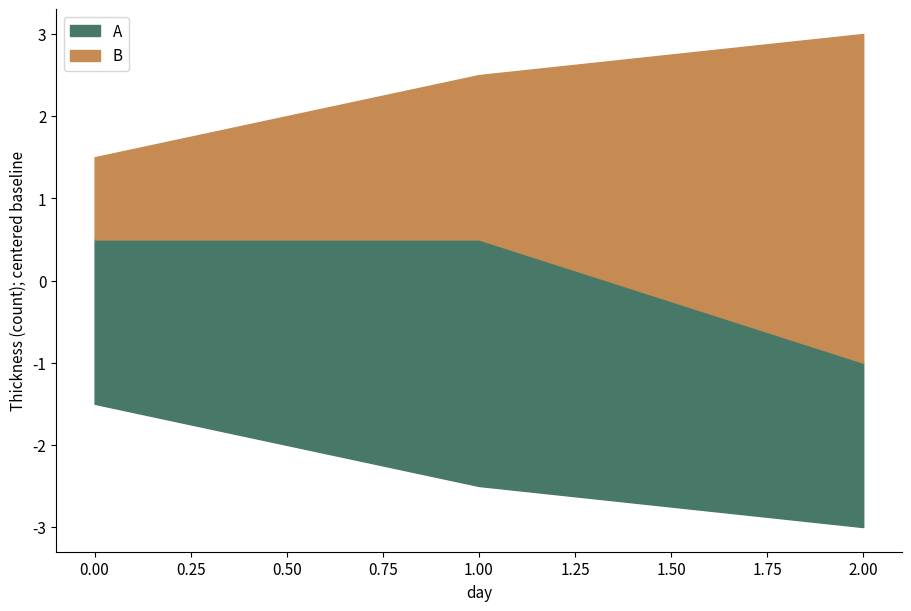

Write Python code to recreate this figure.
# Tuyan specialist vector renderer v1; immutable source data.
import json
d = json.loads("{\"type\":\"streamgraph\",\"rows\":[{\"x\":0,\"y\":2,\"group\":\"A\"},{\"x\":0,\"y\":1,\"group\":\"B\"},{\"x\":1,\"y\":3,\"group\":\"A\"},{\"x\":1,\"y\":2,\"group\":\"B\"},{\"x\":2,\"y\":2,\"group\":\"A\"},{\"x\":2,\"y\":4,\"group\":\"B\"}],\"units\":{\"x\":\"day\",\"y\":\"count\"},\"options\":{\"baseline\":\"symmetric\"},\"analysis\":{\"description\":\"Synthetic teaching fixture; supplied quantities are not research findings.\"},\"pixels\":1024,\"plotStyle\":{\"width\":9,\"height\":6,\"fontSize\":11}}")

import math
from statistics import NormalDist
import numpy as np
import matplotlib
matplotlib.use('Agg')
import matplotlib.pyplot as plt
from matplotlib.patches import Circle, Rectangle, Polygon, PathPatch, Wedge, FancyArrowPatch
from matplotlib.path import Path
from matplotlib.textpath import TextPath
from matplotlib.font_manager import FontProperties
from matplotlib.transforms import Affine2D
from matplotlib.colors import BoundaryNorm, Normalize
from matplotlib.cm import ScalarMappable
r,kind,opt,unit=d['rows'],d['type'],d['options'],d['units']
plt.rcParams.update({'font.size':d['plotStyle']['fontSize'],'svg.fonttype':'none'})
fig,ax=plt.subplots(figsize=(d['plotStyle']['width'],d['plotStyle']['height']),layout='constrained')
fig.set_facecolor('white')
fig._tuyan_target_pixels=d['pixels']
colors=['#487968','#c58b53','#647da6','#a77592','#a5a659','#578eaa','#be7666']
computations={}
checks={}
def verify(name,actual,expected,tolerance=1e-9):
    error=float(abs(actual-expected))
    assert math.isfinite(error) and error<=tolerance*max(1,abs(expected)), name
    checks[name]={'actual':float(actual),'expected':float(expected),'absoluteError':error}
def note(text):
    ax.set_title(text,fontsize=10,pad=16)
def clean(value):
    if isinstance(value,dict):return {str(k):clean(v) for k,v in value.items()}
    if isinstance(value,(list,tuple,np.ndarray)):return [clean(v) for v in value]
    if isinstance(value,np.generic):return value.item()
    return value
def ribbon(x0,x1,y0,y1,height,color,alpha=.6):
    # Both vertical cross-sections have identical data-space thickness.
    dx=(x1-x0)*.45
    vertices=[(x0,y0),(x0+dx,y0),(x1-dx,y1),(x1,y1),(x1,y1+height),(x1-dx,y1+height),(x0+dx,y0+height),(x0,y0+height),(x0,y0)]
    codes=[Path.MOVETO,Path.CURVE4,Path.CURVE4,Path.CURVE4,Path.LINETO,Path.CURVE4,Path.CURVE4,Path.CURVE4,Path.CLOSEPOLY]
    artist=PathPatch(Path(vertices,codes),facecolor=color,edgecolor='none',alpha=alpha)
    ax.add_patch(artist)
    verify('ribbon_%d_width'%len(ax.patches),vertices[4][1]-vertices[3][1],height)
    return artist
if kind=='network':
    ids=[a['id'] for a in opt['nodes']];n=len(ids)
    positions={name:(math.cos(2*math.pi*i/n),math.sin(2*math.pi*i/n)) for i,name in enumerate(ids)}
    weighted='value' in r[0]
    scale=4/max(a['value'] for a in r) if weighted else 1
    for a in r:
        weight=a['value'] if weighted else 1
        artist=FancyArrowPatch(positions[a['source']],positions[a['target']],arrowstyle='-|>' if opt['directed'] else '-',mutation_scale=12,linewidth=weight*scale,color=colors[0],shrinkA=12,shrinkB=12)
        ax.add_patch(artist);verify('edge_%d_width'%len(ax.patches),artist.get_linewidth(),weight*scale)
        if weighted:
            p,q=positions[a['source']],positions[a['target']];ax.text((p[0]+q[0])/2,(p[1]+q[1])/2,str(weight),fontsize=8)
    points=np.array(list(positions.values()));artist=ax.scatter(points[:,0],points[:,1],s=250,c=colors[1],zorder=3)
    for a in opt['nodes']:
        x,y=positions[a['id']];ax.text(x*1.14,y*1.14,a.get('label',a['id']),ha='center',va='center',fontsize=9)
    degree={name:sum(a['source']==name or a['target']==name for a in r) for name in ids}
    verify('degree_sum',sum(degree.values()),2*len(r));verify('rendered_node_count',len(artist.get_offsets()),n)
    computations={'positions':positions,'degree':degree,'isolatedNodes':[k for k,v in degree.items() if v==0],'lineWidthPerWeight':scale}
    ax.set(xlim=(-1.4,1.4),ylim=(-1.4,1.4),aspect='equal');ax.axis('off');note('Circular layout; distances are not scientific distances'+ ('; weights: '+opt['weightUnit'] if weighted else ''))
elif kind=='euler':
    a,b=set(r[0]['members']),set(r[1]['members']);both=len(a&b);only_a=len(a-b);only_b=len(b-a)
    if a==b:
        locations=[(0,0,1),(0,0,1)];topology='equal';ax.text(0,0,str(both),ha='center');ax.text(0,1.15,r[0]['set']+' = '+r[1]['set'],ha='center')
    elif a.issubset(b) or b.issubset(a):
        small=0 if a.issubset(b) else 1;locations=[None,None];locations[small]=(-.25,0,.5);locations[1-small]=(0,0,1);topology='containment'
        ax.text(-.25,0,str(both),ha='center');ax.text(.65,0,str(only_b if small==0 else only_a),ha='center')
        ax.text(-.25,.6,r[small]['set'],ha='center');ax.text(0,1.15,r[1-small]['set'],ha='center')
    elif not both:
        locations=[(-1.1,0,1),(1.1,0,1)];topology='disjoint'
        for i,x in enumerate([-1.1,1.1]):ax.text(x,0,str([only_a,only_b][i]),ha='center');ax.text(x,1.15,r[i]['set'],ha='center')
    else:
        locations=[(-.6,0,1),(.6,0,1)];topology='overlap'
        for x,value in [(-1,only_a),(0,both),(1,only_b)]:ax.text(x,0,str(value),ha='center')
        for i,x in enumerate([-.8,.8]):ax.text(x,1.15,r[i]['set'],ha='center')
    for i,(x,y,radius) in sorted(enumerate(locations),key=lambda z:-z[1][2]):ax.add_patch(Circle((x,y),radius,facecolor=colors[i],edgecolor=colors[i],alpha=.25,linewidth=2))
    verify('union_count',only_a+both+only_b,len(a|b));computations={'intersection':both,'onlyA':only_a,'onlyB':only_b,'union':len(a|b),'topology':topology,'areaMode':'schematic'}
    ax.set(xlim=(-2.5,2.5),ylim=(-1.4,1.5),aspect='equal');ax.axis('off');note('Exact membership counts and topology; areas are schematic')
elif kind=='sankey':
    nodes=opt['nodes'];total=sum(a['value'] for a in r);gap=total*.07
    starts={};totals={};row_heights=[]
    for stage in [0,1]:
        offset=0
        for node in [n for n in nodes if n['stage']==stage]:
            name=node['id'];value=sum(a['value'] for a in r if a['source' if stage==0 else 'target']==name)
            starts[name]=offset;totals[name]=value
            rect=Rectangle((stage-.025,offset),.05,value,color=colors[stage]);ax.add_patch(rect)
            ax.text(stage+(-.05 if stage==0 else .05),offset+value/2,name+' ('+str(value)+')',ha='right' if stage==0 else 'left',va='center',fontsize=9)
            verify(name+'_node_height',rect.get_height(),value);offset+=value+gap
        row_heights.append(offset)
    used={name:0. for name in starts}
    for i,a in enumerate(r):
        s,t=a['source'],a['target'];ribbon(.025,.975,starts[s]+used[s],starts[t]+used[t],a['value'],colors[i%len(colors)]);used[s]+=a['value'];used[t]+=a['value']
    for name in used:verify(name+'_allocated_flow',used[name],totals[name])
    verify('both_column_total',sum(totals.values()),2*total);computations={'nodeTotals':totals,'totalFlow':total,'dataSpaceWidthPerValue':1}
    ax.set(xlim=(-.28,1.28),ylim=(-gap,max(row_heights)));ax.axis('off');note('Flow width: '+unit['value']+'; two-stage supplied flows')
elif kind=='chord':
    ids=opt['nodes'];totals={n:sum(a['value'] for a in r if n in [a['source'],a['target']]) for n in ids};total=sum(totals.values());gap=.04;scale=(2*math.pi-gap*len(ids))/total
    starts={};used={n:0. for n in ids};angle=0;arcs={}
    for i,n in enumerate(ids):
        starts[n]=angle;end=angle+totals[n]*scale;arcs[n]=[angle,end]
        ax.add_patch(Wedge((0,0),1,math.degrees(angle),math.degrees(end),width=.08,facecolor=colors[i%len(colors)]))
        mid=(angle+end)/2;ax.text(1.15*math.cos(mid),1.15*math.sin(mid),n,ha='center',va='center',fontsize=9);angle=end+gap
    spans=[]
    for i,a in enumerate(r):
        s,t,v=a['source'],a['target'],a['value'];a0=starts[s]+used[s]*scale;a1=a0+v*scale;b0=starts[t]+used[t]*scale;b1=b0+v*scale;used[s]+=v;used[t]+=v
        aa=np.linspace(a0,a1,12);bb=np.linspace(b0,b1,12);pa=np.column_stack([.91*np.cos(aa),.91*np.sin(aa)]);pb=np.column_stack([.91*np.cos(bb),.91*np.sin(bb)])
        verts=[*pa,(0,0),pb[0],*pb[1:],(0,0),pa[0]];codes=[Path.MOVETO]+[Path.LINETO]*(len(pa)-1)+[Path.CURVE3,Path.CURVE3]+[Path.LINETO]*(len(pb)-1)+[Path.CURVE3,Path.CURVE3]
        ax.add_patch(PathPatch(Path(verts,codes),facecolor=colors[ids.index(s)%len(colors)],alpha=.5,edgecolor='none'))
        verify('edge_%d_source_span'%i,a1-a0,v*scale);verify('edge_%d_target_span'%i,b1-b0,v*scale);spans.append([a0,a1,b0,b1])
    for n in ids:verify(n+'_incident_allocation',used[n],totals[n])
    computations={'incidentTotals':totals,'edgeSpansRadians':spans,'radiansPerValue':scale,'undirectedTotal':total/2}
    ax.set(xlim=(-1.4,1.4),ylim=(-1.4,1.4),aspect='equal');ax.axis('off');note('Undirected ribbons; endpoint angle proportional to '+unit['value'])
elif kind=='radar':
    ax.remove();ax=fig.add_subplot(111,projection='polar');axes=opt['axes'];angles=np.arange(len(axes))*2*math.pi/len(axes);closed=np.r_[angles,angles[0]];normalized={}
    groups=list(dict.fromkeys(a['group'] for a in r))
    for i,g in enumerate(groups):
        values=[next(a['value'] for a in r if a['group']==g and a['label']==b['id']) for b in axes];values=np.array([(v-b['min'])/(b['max']-b['min']) for v,b in zip(values,axes)]);normalized[g]=values
        line=ax.plot(closed,np.r_[values,values[0]],color=colors[i%len(colors)],label=g)[0];ax.fill(closed,np.r_[values,values[0]],color=colors[i%len(colors)],alpha=.1);verify(g+'_radius_error',np.max(np.abs(line.get_ydata()[:-1]-values)),0)
    ax.set_xticks(angles,[a['id']+'\n'+str(a['min'])+'–'+str(a['max'])+' '+a['unit'] for a in axes],fontsize=9);ax.set_ylim(0,1);ax.legend(loc='upper right',bbox_to_anchor=(1.3,1.15));note('Explicit per-axis normalization; polygon area is not a score');computations={'normalizedRadii':normalized}
elif kind=='qq':
    sample=np.sort([a['value'] for a in r]);p=(np.arange(len(sample))+.5)/len(sample)
    if opt['reference']=='normal':theoretical=np.array([NormalDist(opt['mean'],opt['sd']).inv_cdf(float(q)) for q in p])
    else:theoretical=np.quantile(opt['referenceValues'],p,method='linear')
    points=ax.scatter(theoretical,sample,c=colors[0]);limits=[min(theoretical.min(),sample.min()),max(theoretical.max(),sample.max())];ax.plot(limits,limits,'--',color='#999999',label='Identity (same units)');ax.legend(fontsize=8)
    verify('sample_order_error',np.max(np.abs(points.get_offsets()[:,1]-sample)),0);verify('quantile_order_violations',np.sum(np.diff(theoretical)<0),0)
    computations={'probabilities':p,'referenceQuantiles':theoretical,'sampleQuantiles':sample,'plottingPosition':'(i - 0.5) / n','parameterSource':'supplied; not fitted'}
    ax.set_xlabel('Reference quantile ('+unit['value']+')');ax.set_ylabel('Sample quantile ('+unit['value']+')');note('Q-Q comparison; no normality test or fitted parameters')
elif kind=='streamgraph':
    groups=list(dict.fromkeys(a['group'] for a in r));xs=sorted(set(a['x'] for a in r));values=np.array([[next(a['y'] for a in r if a['x']==x and a['group']==g) for x in xs] for g in groups]);total=values.sum(axis=0);baseline=-total/2;lower=baseline.copy()
    for i,g in enumerate(groups):
        upper=lower+values[i];ax.fill_between(xs,lower,upper,color=colors[i%len(colors)],label=g);verify(g+'_thickness_error',np.max(np.abs(upper-lower-values[i])),0);lower=upper
    verify('symmetric_baseline_error',np.max(np.abs(lower+baseline)),0);computations={'x':xs,'totalThickness':total,'baseline':baseline,'series':dict(zip(groups,values))};ax.set_xlabel(unit['x']);ax.set_ylabel('Thickness ('+unit['y']+'); centered baseline');ax.legend()
elif kind=='cumulative_incidence':
    groups=list(dict.fromkeys(a.get('group','Data') for a in r));results={};color_index=0
    for group in groups:
        rows=[a for a in r if a.get('group','Data')==group];times=sorted(set(a['time'] for a in rows));s=1.;cif=np.zeros(len(opt['causes']));xs=[0.];curves=[cif.copy()];risks=[];survival=[1.]
        buckets={t:{'events':np.zeros(len(opt['causes']),dtype=int),'censored':0} for t in times}
        for a in rows:
            if a['event']:buckets[a['time']]['events'][opt['causes'].index(a['cause'])]+=1
            else:buckets[a['time']]['censored']+=1
        risk=len(rows)
        for t in times:
            counts=buckets[t]['events'];censored=buckets[t]['censored'];before=s;cif=cif+before*counts/risk;s=before*(1-counts.sum()/risk);xs.append(t);curves.append(cif.copy());survival.append(s);risks.append({'time':t,'atRisk':risk,'eventsByCause':counts,'censored':censored})
            verify(group+'_mass_at_'+str(t),s+cif.sum(),1);risk-=int(counts.sum())+censored
        curves=np.array(curves)
        for j,c in enumerate(opt['causes']):
            line=ax.step(xs,curves[:,j],where='post',label=group+' / '+c,color=colors[color_index%len(colors)])[0];color_index+=1;verify(group+'_'+c+'_curve_error',np.max(np.abs(line.get_ydata()-curves[:,j])),0);verify(group+'_'+c+'_monotonic_violations',np.sum(np.diff(curves[:,j])< -1e-12),0)
        results[group]={'time':xs,'cif':dict(zip(opt['causes'],curves.T)),'eventFreeSurvival':survival,'riskSets':risks}
    computations={'estimator':'Aalen-Johansen, common time-zero entry, right censoring, simultaneous cause jumps','groups':results};ax.set_ylim(0,1.03);ax.set_xlabel(unit['time']);ax.set_ylabel('Cumulative incidence');ax.legend(fontsize=8);note('Aalen–Johansen competing risks; no CI estimated')
elif kind=='matrix_link_overlay':
    names=list(dict.fromkeys(a['row'] for a in r));n=len(names);matrix=np.array([[next(a['value'] for a in r if a['row']==y and a['column']==x) for x in names] for y in names]);mesh=ax.pcolormesh(np.arange(n+1)-.5,np.arange(n+1)-.5,matrix,cmap='viridis',shading='flat');fig.colorbar(mesh,ax=ax,label=unit['value'],shrink=.7)
    maxweight=max(abs(a['value']) for a in opt['links']);scale=4/maxweight
    for i,a in enumerate(opt['links']):
        y0,y1=names.index(a['source']),names.index(a['target']);x=-.65;control=-1-abs(y0-y1)*.3
        path=Path([(x,y0),(control,y0),(control,y1),(x,y1)],[Path.MOVETO,Path.CURVE4,Path.CURVE4,Path.CURVE4]);p=PathPatch(path,fill=False,linewidth=abs(a['value'])*scale,color=colors[i%len(colors)]);ax.add_patch(p);ax.text(control,(y0+y1)/2,str(a['value']),ha='right',fontsize=8);verify('link_%d_width'%i,p.get_linewidth(),abs(a['value'])*scale)
    verify('matrix_value_error',np.max(np.abs(np.asarray(mesh.get_array()).reshape(matrix.shape)-matrix)),0);computations={'matrix':matrix,'linkWidthPerAbsoluteValue':scale,'suppliedLinks':opt['links']}
    ax.set_xticks(range(n),names,rotation=30);ax.set_yticks(range(n),names);ax.set_xlim(-2-.3*n,n-.5);ax.set_ylim(n-.5,-.5);note(opt['matrixStatistic']+'\nLinks: '+opt['linkStatistic']+' ('+opt['linkUnit']+')')
elif kind=='parallel_coordinates':
    axes=opt['axes'];x=np.arange(len(axes));values=[]
    for i,a in enumerate(r):
        y=np.array([(a[b['id']]-b['min'])/(b['max']-b['min']) for b in axes]);values.append(y);line=ax.plot(x,y,color=colors[i%len(colors)],alpha=.65,label=a['id'] if len(r)<=12 else None)[0];verify(a['id']+'_normalized_error',np.max(np.abs(line.get_ydata()-y)),0)
    for i,b in enumerate(axes):
        ax.axvline(i,color='#cccccc',linewidth=.7,zorder=0)
        for v in np.linspace(b['min'],b['max'],5):ax.text(i+.02,(v-b['min'])/(b['max']-b['min']),format(v,'.3g'),fontsize=7,va='center')
    ax.set_xticks(x,[b['id']+'\n'+b['unit'] for b in axes]);ax.set_ylim(-.05,1.05);ax.set_yticks([])
    if len(r)<=12:ax.legend(fontsize=8,loc='upper left',bbox_to_anchor=(1,1))
    computations={'normalizedObservations':dict(zip([a['id'] for a in r],values))};note('Explicit axis ranges; each line is one observation')
elif kind in ['treemap','circle_packing']:
    nodes={a['id']:a for a in r};children={a['id']:[b['id'] for b in r if b['parent']==a['id']] for a in r};root=next(a['id'] for a in r if a['parent'] is None);leaves=[a['id'] for a in r if not children[a['id']]];geometries={}
    if kind=='treemap':
        def layout(name,x,y,w,h,depth):
            a=nodes[name];geometries[name]=[x,y,w,h];rect=Rectangle((x,y),w,h,facecolor=colors[leaves.index(name)%len(colors)] if name in leaves else 'none',edgecolor='white' if name in leaves else '#303d35',linewidth=1.5 if depth==0 else .7,zorder=1+depth);ax.add_patch(rect)
            verify(name+'_area_ratio',w*h,nodes[name]['value']/nodes[root]['value'])
            if not children[name]:ax.text(x+w/2,y+h/2,a['label']+'\n'+str(a['value']),ha='center',va='center',fontsize=9)
            else:
                offset=0
                for child in children[name]:
                    ratio=nodes[child]['value']/a['value']
                    if depth%2==0:layout(child,x+offset*w,y,w*ratio,h,depth+1)
                    else:layout(child,x,y+offset*h,w,h*ratio,depth+1)
                    offset+=ratio
                ax.add_patch(Rectangle((x,y),w,h,facecolor='none',edgecolor='#203d31',linewidth=1.5,zorder=30-depth))
                if depth>0:ax.text(x+.01*w,y+h-.025*h,a['label'],ha='left',va='top',fontsize=8,zorder=40,bbox={'facecolor':'white','edgecolor':'none','alpha':.75,'pad':1})
        layout(root,0,0,1,1,0);verify('leaf_area_sum',sum(geometries[n][2]*geometries[n][3] for n in leaves),1);ax.set(xlim=(-.02,1.02),ylim=(-.02,1.02),aspect='equal');note(nodes[root]['label']+'; slice-and-dice area proportional to '+unit['value'])
    else:
        radii={}
        def radius(name):
            radii[name]=sum(radius(c) for c in children[name]) if children[name] else math.sqrt(nodes[name]['value']/math.pi)
            return radii[name]
        radius(root)
        def layout(name,x,y,depth):
            rad=radii[name];geometries[name]=[x,y,rad];leaf=not children[name];circle=Circle((x,y),rad,facecolor=colors[leaves.index(name)%len(colors)] if leaf else 'none',edgecolor='#405648',alpha=.65 if leaf else 1,linewidth=1,zorder=depth+1);ax.add_patch(circle)
            if leaf:
                verify(name+'_leaf_area',math.pi*circle.get_radius()**2,nodes[name]['value']);ax.text(x,y,nodes[name]['label']+'\n'+str(nodes[name]['value']),ha='center',va='center',fontsize=8)
            if not leaf:ax.text(x,y+rad*.8,nodes[name]['label'],ha='center',va='center',fontsize=8,zorder=30)
            cursor=x-rad
            for child in children[name]:
                cr=radii[child];cx=cursor+cr;layout(child,cx,y,depth+1);verify(child+'_containment_excess',max(0,abs(cx-x)+cr-rad),0);cursor+=2*cr
        layout(root,0,0,0);lim=radii[root]*1.12;ax.set(xlim=(-lim,lim),ylim=(-lim,lim),aspect='equal');note('Leaf area proportional to '+unit['value']+'; parent area includes empty space')
    computations={'geometry':geometries,'rootTotal':nodes[root]['value'],'leafTotal':sum(nodes[n]['value'] for n in leaves),'algorithm':'slice-and-dice' if kind=='treemap' else 'tangent-row nested circles'};verify('leaf_total',computations['leafTotal'],computations['rootTotal']);ax.axis('off')
elif kind=='alluvial':
    stages=opt['stages'];ids=list(dict.fromkeys(a['id'] for a in r));paths={n:[next(a for a in r if a['id']==n and a['stage']==s) for s in stages] for n in ids};total=sum(paths[n][0]['value'] for n in ids);gap=total*.05;positions={};stage_totals={};max_y=0
    for j,stage in enumerate(stages):
        categories=list(dict.fromkeys(a['category'] for a in r if a['stage']==stage));offset=0;category_totals={}
        for category in categories:
            matching=[n for n in ids if paths[n][j]['category']==category];amount=sum(paths[n][j]['value'] for n in matching);category_totals[category]=amount;ax.add_patch(Rectangle((j-.025,offset),.05,amount,color='#506956',alpha=.8));ax.text(j,offset+amount/2,category,ha='center',va='center',fontsize=8,zorder=5,bbox={'facecolor':'white','alpha':.8,'edgecolor':'none','pad':1})
            for n in matching:positions[(n,j)]=offset;offset+=paths[n][j]['value']
            offset+=gap
        max_y=max(max_y,offset);stage_totals[stage]=category_totals;verify(stage+'_mass',sum(category_totals.values()),total)
    for i,n in enumerate(ids):
        for j in range(len(stages)-1):ribbon(j+.025,j+.975,positions[(n,j)],positions[(n,j+1)],paths[n][j]['value'],colors[i%len(colors)],.45)
    computations={'stageTotals':stage_totals,'cohortTotal':total,'pathValues':{n:paths[n][0]['value'] for n in ids}};ax.set_xticks(range(len(stages)),stages);ax.set_yticks([]);ax.set_xlim(-.3,len(stages)-.7);ax.set_ylim(-gap,max_y);note('Fixed cohort; ribbon width: '+unit['value'])
elif kind=='point_map':
    x=np.array([a['x'] for a in r]);y=np.array([a['y'] for a in r]);p=ax.scatter(x,y,color=colors[0],s=35)
    for a in r:ax.annotate(a['label'],(a['x'],a['y']),xytext=(4,4),textcoords='offset points',fontsize=8)
    dx=max(1,float(np.ptp(x))*.15);dy=max(1,float(np.ptp(y))*.15);ax.set_xlim(max(-180,x.min()-dx),min(180,x.max()+dx));ax.set_ylim(max(-90,y.min()-dy),min(90,y.max()+dy));ax.set_aspect('equal');ax.grid(alpha=.2);ax.set_xlabel('Longitude (degrees east)');ax.set_ylabel('Latitude (degrees north)');verify('coordinate_error',np.max(np.abs(p.get_offsets()-np.column_stack([x,y]))),0);computations={'coordinates':np.column_stack([x,y]),'projection':'Plate Carree; no equal-area or distance claim'};note('EPSG:4326 / Plate Carree; no external basemap')
elif kind=='choropleth':
    values={a['region']:a['value'] for a in r};cmap=plt.get_cmap('viridis',len(opt['boundaries'])-1);norm=BoundaryNorm(opt['boundaries'],cmap.N,clip=True);areas={};missing=[];allpoints=[]
    for a in opt['regions']:
        polygon=np.array(a['polygon']);allpoints.extend(polygon);value=values.get(a['id']);color='#d8d8d8' if value is None else cmap(norm(value));p=Polygon(polygon,closed=True,facecolor=color,edgecolor='white');ax.add_patch(p)
        x,y=polygon[:,0],polygon[:,1];area=abs(np.dot(x,np.roll(y,-1))-np.dot(y,np.roll(x,-1)))/2;areas[a['id']]=area;verify(a['id']+'_vertices',len(p.get_xy()),len(polygon)+(0 if np.array_equal(polygon[0],polygon[-1]) else 1));ax.text(float(np.mean(x)),float(np.mean(y)),a['id']+('\nMissing' if value is None else '\n'+str(value)),ha='center',fontsize=8)
        if value is None:missing.append(a['id'])
    pts=np.array(allpoints);ax.update_datalim(pts);ax.autoscale_view();ax.set_aspect('equal');ax.set_xlabel('Longitude (degrees east)');ax.set_ylabel('Latitude (degrees north)');fig.colorbar(ScalarMappable(norm=norm,cmap=cmap),ax=ax,boundaries=opt['boundaries'],label=unit['value'],shrink=.75);computations={'suppliedValues':values,'polygonAreasSquareDegrees':areas,'missingRegions':missing,'classBoundaries':opt['boundaries']};verify('region_count',len(ax.patches),len(opt['regions']));note('Plate Carree; grey = missing, supplied class boundaries')
elif kind=='enrichment':
    count=np.array([a['count'] for a in r]);background=np.array([a['background'] for a in r]);ratio=count/opt['inputSize'];fold=ratio/(background/opt['backgroundSize']);p=np.array([a['p'] for a in r]);score=-np.log10(p);sizes=count*20
    artist=ax.scatter(fold,np.arange(len(r)),s=sizes,c=score,cmap='viridis');ax.set_yticks(range(len(r)),[a['term'] for a in r]);ax.invert_yaxis();ax.set_xlabel('Fold enrichment: (count / input size) / (background / universe)');fig.colorbar(artist,ax=ax,label='-log10('+d['analysis']['pKind']+')');ax.axvline(1,color='#aaaaaa',linestyle='--');verify('fold_coordinate_error',np.max(np.abs(artist.get_offsets()[:,0]-fold)),0);verify('p_color_error',np.max(np.abs(artist.get_array()-score)),0);computations={'geneRatio':ratio,'foldEnrichment':fold,'suppliedP':p,'bubbleAreaPointsSquared':sizes,'bubbleAreaRule':'20 * count; zero counts explicitly marked with x'};note('Supplied test results; point area = 20 × count; x = zero count')
    for i,a in enumerate(r):
        if a['count']==0:ax.plot(0,i,marker='x',color='#444444')
elif kind=='gene_track':
    sequence_order=[a['id'] for a in opt['sequences']];ys=[];geometry=[]
    for i,a in enumerate(r):
        y=len(r)-1-i;ys.append(y);length=a['end']-a['start'];left=a['start'];right=a['end'];ax.plot([0,next(s['length'] for s in opt['sequences'] if s['id']==a['chrom'])],[y,y],color='#d0d3ce',linewidth=.8)
        head=min(length*.2,max(s['length'] for s in opt['sequences'])*.015)
        points=[(left,y-.18),(right-head,y-.18),(right,y),(right-head,y+.18),(left,y+.18)] if a['strand']=='+' else [(right,y-.18),(left+head,y-.18),(left,y),(left+head,y+.18),(right,y+.18)]
        p=Polygon(points,closed=True,color=colors[sequence_order.index(a['chrom'])%len(colors)]);ax.add_patch(p);verify('interval_%d_length'%i,max(p.get_xy()[:,0])-min(p.get_xy()[:,0]),length);geometry.append({'label':a['label'],'start':left,'end':right,'strand':a['strand'],'headCoordinate':right if a['strand']=='+' else left})
    ax.set_yticks(ys,[a['chrom']+' / '+a['label']+' ('+a['strand']+')' for a in r],fontsize=8);ax.set_ylim(-.6,len(r)-.4);ax.set_xlim(0,max(s['length'] for s in opt['sequences']));ax.set_xlabel('Genomic coordinate (bp; zero-based half-open)');computations={'intervals':geometry};note(opt['assembly']+'; whole-gene intervals, no inferred exons')
elif kind=='protein_domain':
    ys=[];geometry=[]
    for i,a in enumerate(r):
        length=next(s['length'] for s in opt['proteins'] if s['id']==a['protein']);y=len(r)-1-i;ys.append(y);ax.plot([.5,length+.5],[y,y],color='#aaaaaa',linewidth=2);width=a['end']-a['start']+1;p=Rectangle((a['start']-.5,y-.2),width,.4,color=colors[i%len(colors)]);ax.add_patch(p);verify('domain_%d_residues'%i,p.get_width(),width);geometry.append({'protein':a['protein'],'label':a['label'],'residues':width,'leftEdge':a['start']-.5,'rightEdge':a['end']+.5})
        ax.text((a['start']+a['end'])/2,y,a['label'],ha='center',va='center',fontsize=8,color='white')
    ax.set_yticks(ys,[a['protein']+' / '+a['evidence'] for a in r],fontsize=8);ax.set_ylim(-.6,len(r)-.4);ax.set_xlim(.5,max(s['length'] for s in opt['proteins'])+.5);ax.set_xlabel('Amino acid position (one-based inclusive)');computations={'domains':geometry};note(opt['database']+'; separate lanes preserve overlaps')
elif kind=='motif_logo':
    alphabet=opt['alphabet'];positions=sorted(set(a['position'] for a in r));frequencies=[];information=[];heights=[];font=FontProperties(family='DejaVu Sans',weight='bold')
    for pos in positions:
        values=np.array([next(a['value'] for a in r if a['position']==pos and a['symbol']==s) for s in alphabet]);freq=values/values.sum();entropy=-sum(p*math.log2(p) for p in freq if p>0);bits=max(0,math.log2(len(alphabet))-entropy);height=freq*(bits if opt['mode']=='information' else 1);frequencies.append(freq);information.append(bits);heights.append(height);bottom=0
        for j in np.argsort(height):
            h=float(height[j])
            if h<=1e-14:continue
            path=TextPath((0,0),alphabet[j],size=1,prop=font);box=path.get_extents();transform=Affine2D().translate(-box.x0,-box.y0).scale(.8/box.width,h/box.height).translate(pos-.4,bottom);glyph=transform.transform_path(path);patch=PathPatch(glyph,facecolor=colors[j%len(colors)],edgecolor='none');ax.add_patch(patch);verify('position_%d_%s_height'%(pos,alphabet[j]),glyph.get_extents().height,h);bottom+=h
        verify('position_%d_stack'%pos,bottom,bits if opt['mode']=='information' else 1)
    computations={'positions':positions,'frequencies':frequencies,'informationBits':information,'letterHeights':heights,'background':'uniform','smallSampleCorrection':'none'};ax.set_xlim(.4,max(positions)+.6);ax.set_ylim(0,(math.log2(len(alphabet)) if opt['mode']=='information' else 1)*1.03);ax.set_xticks(positions);ax.set_xlabel('Aligned position');ax.set_ylabel('Information (bits)' if opt['mode']=='information' else 'Frequency');note('Uniform background; no small-sample correction')
elif kind=='genome_circos':
    sequences=opt['sequences'];total=sum(s['length'] for s in sequences);gap=.06;scale=(2*math.pi-gap*len(sequences))/total;starts={};angle=0;spans={};norm=Normalize(*opt['valueRange']);cmap=plt.get_cmap('viridis')
    for i,s in enumerate(sequences):
        starts[s['id']]=angle;end=angle+s['length']*scale;spans[s['id']]=[angle,end];ax.add_patch(Wedge((0,0),1.05,math.degrees(angle),math.degrees(end),width=.06,facecolor=colors[i%len(colors)]));mid=(angle+end)/2;ax.text(1.18*math.cos(mid),1.18*math.sin(mid),s['id']+'\n'+str(s['length'])+' bp',ha='center',va='center',fontsize=8);verify(s['id']+'_sequence_angle',end-angle,s['length']*scale);angle=end+gap
    intervals=[]
    for i,a in enumerate(r):
        start=starts[a['chrom']]+a['start']*scale;end=starts[a['chrom']]+a['end']*scale;artist=Wedge((0,0),.95,math.degrees(start),math.degrees(end),width=.16,facecolor=cmap(norm(a['value'])));ax.add_patch(artist);verify('interval_%d_span'%i,math.radians(artist.theta2-artist.theta1),(a['end']-a['start'])*scale);intervals.append([start,end])
    for a in opt.get('links',[]):
        t0=starts[a['source']]+a['sourcePosition']*scale;t1=starts[a['target']]+a['targetPosition']*scale;p0=(.77*math.cos(t0),.77*math.sin(t0));p1=(.77*math.cos(t1),.77*math.sin(t1));ax.add_patch(PathPatch(Path([p0,(0,0),p1],[Path.MOVETO,Path.CURVE3,Path.CURVE3]),facecolor='none',edgecolor=colors[2],linewidth=1))
    ax.set(xlim=(-1.4,1.4),ylim=(-1.4,1.4),aspect='equal');ax.axis('off');fig.colorbar(ScalarMappable(norm=norm,cmap=cmap),ax=ax,label=unit['value'],shrink=.65);computations={'sequenceArcsRadians':spans,'radiansPerBase':scale,'intervalSpansRadians':intervals,'suppliedLinks':opt.get('links',[])};note(opt['assembly']+'; one supplied interval track')
elif kind=='synteny':
    for j,s in enumerate(opt['sequences']):ax.plot([0,s['length']],[1-j,1-j],color=colors[j],linewidth=5);ax.text(0,1-j+.09,s['id'],fontsize=9)
    geometry=[]
    for i,a in enumerate(r):
        b0,b1=(a['targetStart'],a['targetEnd']) if a['strand']=='+' else (a['targetEnd'],a['targetStart']);verts=[(a['start'],1),(a['end'],1),(b1,0),(b0,0)];ax.add_patch(Polygon(verts,closed=True,facecolor=colors[0] if a['strand']=='+' else colors[1],alpha=.4));verify('source_%d_width'%i,verts[1][0]-verts[0][0],a['end']-a['start']);verify('target_%d_width'%i,abs(verts[2][0]-verts[3][0]),a['targetEnd']-a['targetStart']);geometry.append(verts)
    ax.set_xlim(0,max(s['length'] for s in opt['sequences']));ax.set_ylim(-.15,1.25);ax.set_yticks([]);ax.set_xlabel('Sequence coordinate (bp; common scale, zero-based half-open)');computations={'ribbonVertices':geometry,'inversionCount':sum(a['strand']=='-' for a in r)};note('Supplied syntenic blocks; green = forward, amber = inversion')
elif kind=='phylogenetic':
    root=opt['root'];children={name:[] for name in set(a['source'] for a in r)|set(a['target'] for a in r)}
    for a in r:children[a['source']].append(a)
    positions={};tip_order=[]
    def tree_pos(name,x):
        if not children[name]:y=len(tip_order);tip_order.append(name)
        else:
            ys=[tree_pos(a['target'],x+a['length']) for a in children[name]];y=(min(ys)+max(ys))/2
        positions[name]=(x,y);return y
    tree_pos(root,0)
    for name,edges in children.items():
        if not edges:continue
        x,y=positions[name];child_ys=[positions[a['target']][1] for a in edges];ax.plot([x,x],[min(child_ys),max(child_ys)],color='#4b5f52')
        for a in edges:
            xx,yy=positions[a['target']];line=ax.plot([x,xx],[yy,yy],color=colors[0])[0];verify(a['target']+'_branch_length',line.get_xdata()[1]-line.get_xdata()[0],a['length'])
    for name in tip_order:
        x,y=positions[name];ax.annotate(name,(x,y),xytext=(5,0),textcoords='offset points',va='center',fontsize=9)
    xs=[p[0] for p in positions.values()];ax.set_xlim(-.02,max(xs)*1.2+.01);ax.set_ylim(-.7,len(tip_order)-.3);ax.set_yticks([]);ax.set_xlabel('Root distance ('+opt['branchLengthUnit']+')');computations={'nodePositions':positions,'tipOrder':tip_order,'root':root,'branchLengthSource':'supplied'};note('Supplied rooted phylogeny; no topology or support inference')
elif kind=='dendrogram':
    n=len(r)
    if opt['input']=='linkage':z=np.array(opt['linkage'],dtype=float)
    else:
        values=np.array([[a[f] for f in opt['dimensions']] for a in r]);distances=np.sqrt(np.sum((values[:,None,:]-values[None,:,:])**2,axis=2));active={i:[i] for i in range(n)};merges=[]
        for step in range(n-1):
            pairs=[];keys=sorted(active)
            for ii,a in enumerate(keys):
                for b in keys[ii+1:]:
                    ds=distances[np.ix_(active[a],active[b])];distance=float(ds.min() if opt['method']=='single' else ds.max() if opt['method']=='complete' else ds.mean());pairs.append((distance,a,b))
            height,a,b=min(pairs);members=active.pop(a)+active.pop(b);merges.append([a,b,height,len(members)]);active[n+step]=members
        z=np.array(merges)
    positions={};leaf_order=[]
    def dendro_pos(index):
        if index<n:
            x=len(leaf_order);leaf_order.append(index);positions[index]=(x,0.);return x
        a,b,height,count=z[index-n];x0=dendro_pos(int(a));x1=dendro_pos(int(b));positions[index]=((x0+x1)/2,float(height));return (x0+x1)/2
    dendro_pos(2*n-2)
    for i,(a,b,height,count) in enumerate(z):
        x0,y0=positions[int(a)];x1,y1=positions[int(b)];line=ax.plot([x0,x0,x1,x1],[y0,height,height,y1],color=colors[0])[0];verify('merge_%d_height'%i,line.get_ydata()[1],height)
    verify('root_membership_count',z[-1,3],n);verify('monotonic_height_violations',np.sum(np.diff(z[:,2])< -1e-12),0);ax.set_xticks(range(n),[r[i]['id'] for i in leaf_order],rotation=45 if n>10 else 0);ax.set_ylabel('Euclidean linkage distance ('+opt['method']+'; '+(unit[opt['dimensions'][0]] if opt['input']=='observations' else unit['distance'])+')');computations={'linkage':z,'leafOrder':[r[i]['id'] for i in leaf_order],'inputMode':opt['input'],'method':opt['method'],'preprocessing':'none'};note('Supplied linkage' if opt['input']=='linkage' else 'Calculated agglomeration; Euclidean / '+opt['method']+' / no preprocessing')
for spine in ['top','right']:
    if spine in ax.spines:ax.spines[spine].set_visible(False)
for collection in fig.findobj(matplotlib.collections.Collection):collection.set_rasterized(False)
verify('source_row_count',len(r),len(d['rows']))
assert len(checks)>1, 'Each specialist must have a substantive numerical or geometric check'
fig._tuyan_validation=clean({'typeId':kind,'computations':computations,'checks':checks,'analysis':d['analysis'],'suppliedFields':{'rowFields':list(dict.fromkeys(k for row in r for k in row)),'options':opt},'dataSourcePolicy':'Input provenance is supplied; numerical checks do not certify source truth.'})
json.dumps(fig._tuyan_validation,allow_nan=False)
